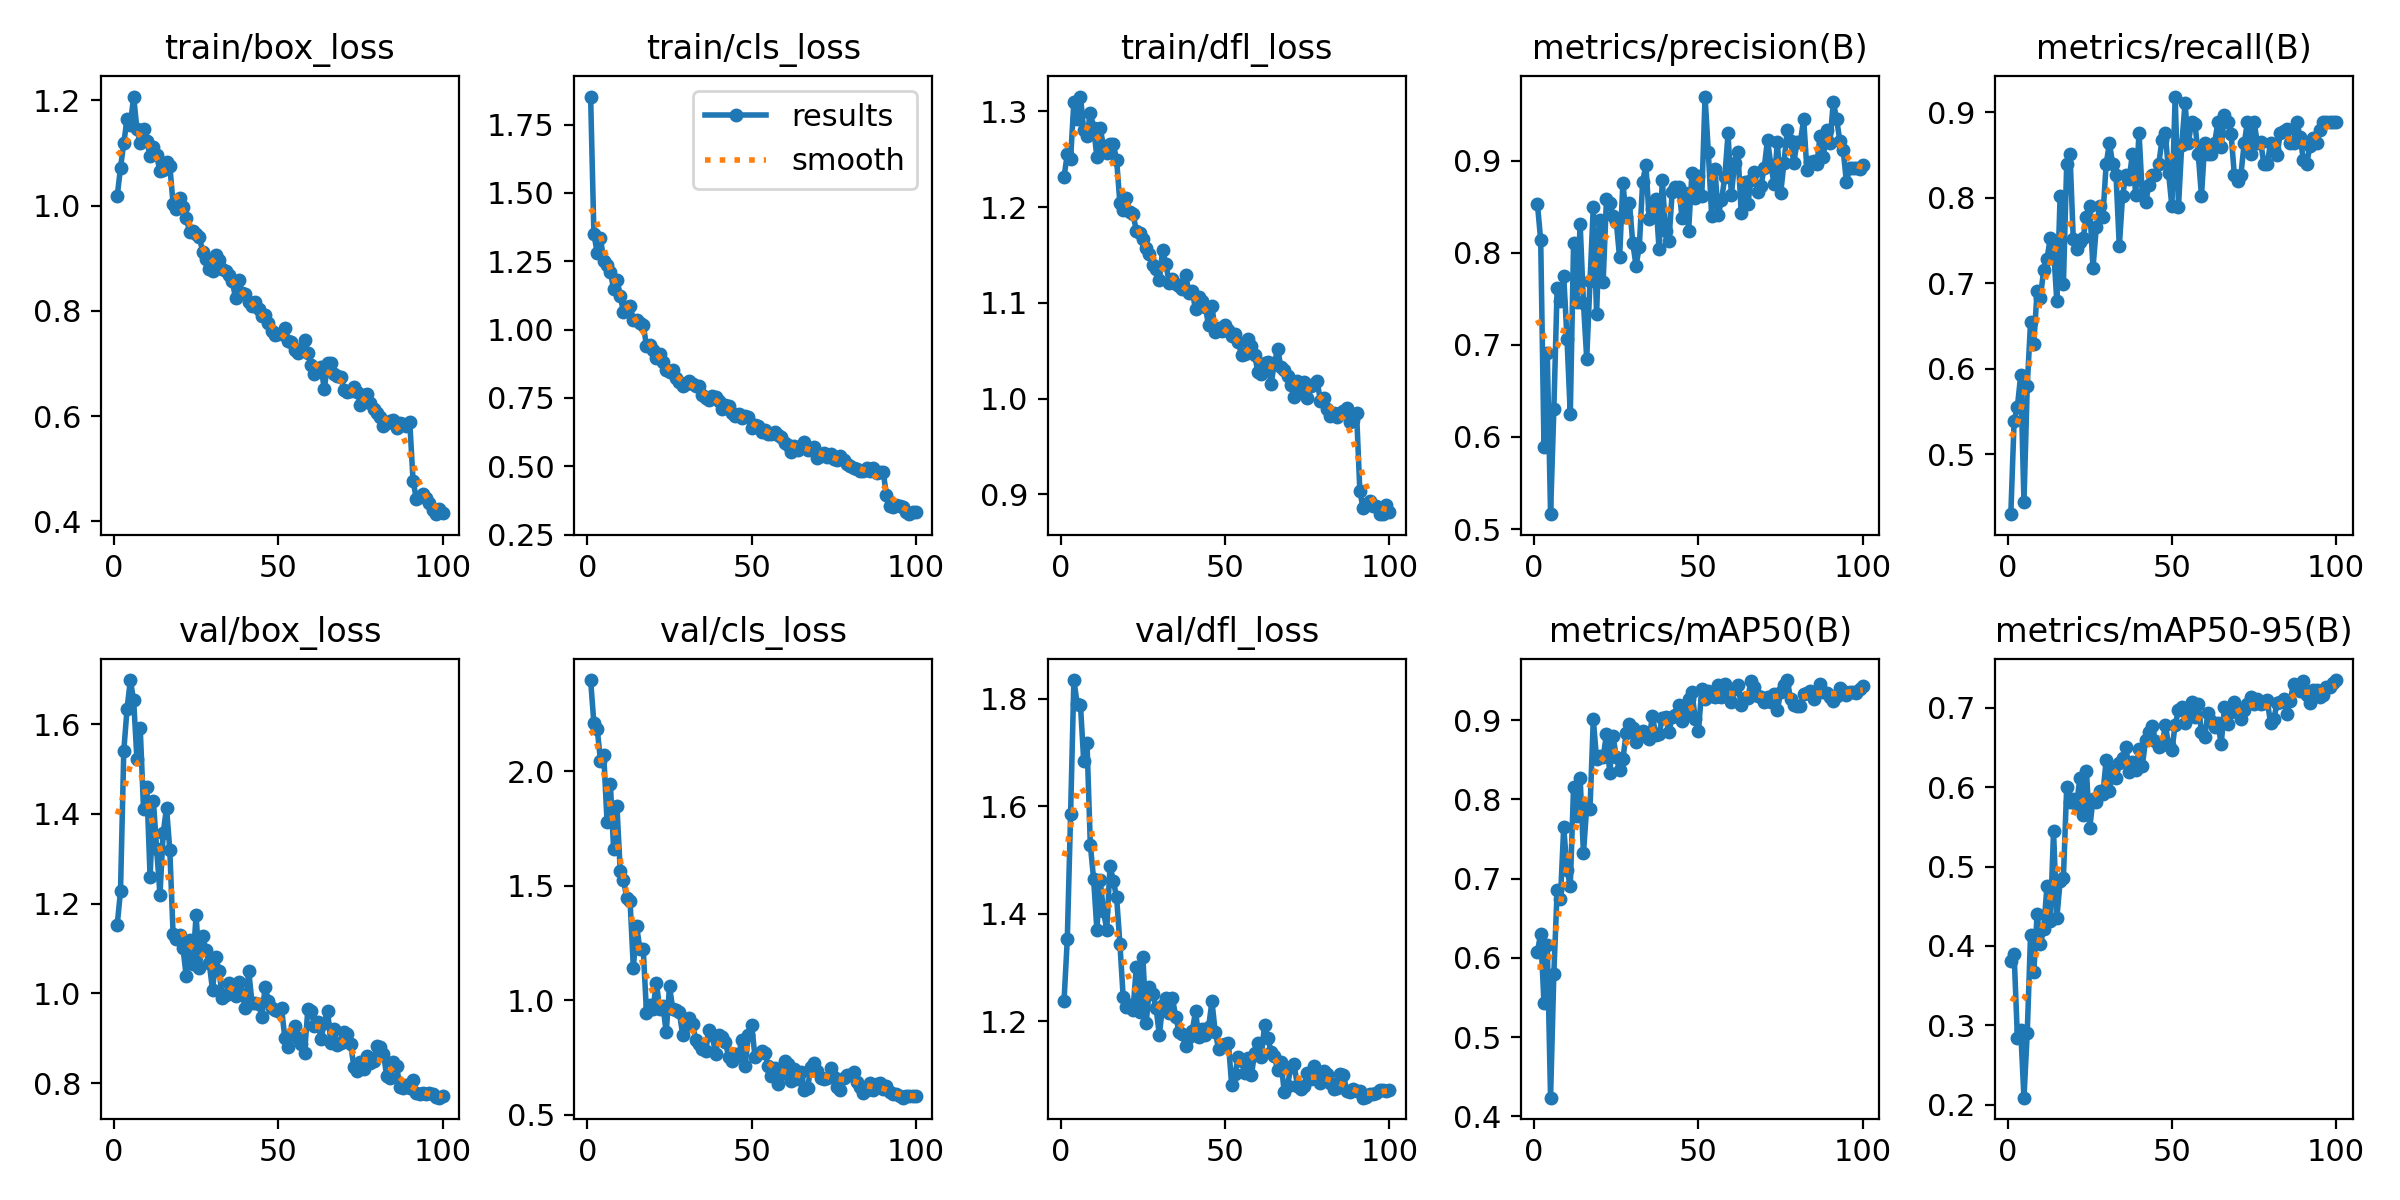

The table this chart was drawn from, first rows:
epoch, train/box_loss, train/cls_loss, train/dfl_loss, metrics/precision(B), metrics/recall(B), metrics/mAP50(B), metrics/mAP50-95(B), val/box_loss, val/cls_loss, val/dfl_loss, lr/pg0, lr/pg1, lr/pg2
1, 1.018, 1.853, 1.231, 0.8531, 0.4301, 0.6077, 0.3809, 1.153, 2.397, 1.238, 0.00044, 0.00044, 0.00044
2, 1.072, 1.35, 1.255, 0.8136, 0.539, 0.6307, 0.3905, 1.228, 2.208, 1.353, 0.0008911, 0.0008911, 0.0008911
3, 1.119, 1.282, 1.25, 0.5895, 0.5556, 0.5426, 0.2848, 1.541, 2.185, 1.585, 0.001333, 0.001333, 0.001333
4, 1.165, 1.336, 1.31, 0.6913, 0.5926, 0.6159, 0.2944, 1.635, 2.046, 1.835, 0.001766, 0.001766, 0.001766
5, 1.154, 1.249, 1.292, 0.5161, 0.4444, 0.4237, 0.2091, 1.699, 2.07, 1.791, 0.001921, 0.001921, 0.001921
6, 1.207, 1.238, 1.315, 0.63, 0.5803, 0.5802, 0.2911, 1.653, 1.779, 1.789, 0.001901, 0.001901, 0.001901
7, 1.145, 1.212, 1.28, 0.7622, 0.6543, 0.6854, 0.4135, 1.522, 1.945, 1.684, 0.001881, 0.001881, 0.001881
8, 1.119, 1.149, 1.274, 0.7479, 0.6296, 0.6743, 0.3672, 1.591, 1.661, 1.717, 0.001861, 0.001861, 0.001861
9, 1.145, 1.183, 1.298, 0.7751, 0.6914, 0.7651, 0.44, 1.412, 1.848, 1.529, 0.001842, 0.001842, 0.001842
10, 1.123, 1.124, 1.283, 0.7065, 0.6835, 0.7107, 0.4019, 1.46, 1.566, 1.465, 0.001822, 0.001822, 0.001822
11, 1.095, 1.064, 1.252, 0.6248, 0.716, 0.6913, 0.4215, 1.26, 1.525, 1.371, 0.001802, 0.001802, 0.001802
12, 1.111, 1.082, 1.283, 0.8103, 0.7284, 0.8162, 0.4751, 1.43, 1.445, 1.463, 0.001782, 0.001782, 0.001782
13, 1.095, 1.087, 1.264, 0.7464, 0.7531, 0.7793, 0.4315, 1.322, 1.433, 1.405, 0.001762, 0.001762, 0.001762
14, 1.065, 1.035, 1.257, 0.8314, 0.7407, 0.8272, 0.5441, 1.22, 1.141, 1.371, 0.001743, 0.001743, 0.001743
15, 1.068, 1.036, 1.266, 0.7455, 0.679, 0.7319, 0.4349, 1.358, 1.323, 1.489, 0.001723, 0.001723, 0.001723
16, 1.083, 1.023, 1.266, 0.6852, 0.8025, 0.7906, 0.4816, 1.414, 1.223, 1.461, 0.001703, 0.001703, 0.001703
17, 1.076, 1.017, 1.249, 0.7691, 0.6992, 0.7879, 0.4858, 1.319, 1.226, 1.431, 0.001683, 0.001683, 0.001683
18, 1.003, 0.9416, 1.204, 0.85, 0.8398, 0.9009, 0.5996, 1.132, 0.9454, 1.345, 0.001663, 0.001663, 0.001663
19, 0.9938, 0.9421, 1.197, 0.7337, 0.8518, 0.8506, 0.5816, 1.121, 0.9783, 1.245, 0.001644, 0.001644, 0.001644
20, 1.014, 0.9256, 1.21, 0.8354, 0.7516, 0.8553, 0.585, 1.13, 0.9642, 1.227, 0.001624, 0.001624, 0.001624
21, 0.9969, 0.8973, 1.195, 0.7686, 0.7407, 0.8532, 0.5772, 1.102, 1.077, 1.231, 0.001604, 0.001604, 0.001604
22, 0.9765, 0.9114, 1.192, 0.8584, 0.7485, 0.882, 0.6113, 1.038, 0.9635, 1.222, 0.001584, 0.001584, 0.001584
23, 0.9505, 0.8798, 1.175, 0.8537, 0.7531, 0.8331, 0.5647, 1.119, 0.9755, 1.301, 0.001564, 0.001564, 0.001564
24, 0.9521, 0.8526, 1.172, 0.84, 0.7777, 0.8799, 0.6206, 1.065, 0.8599, 1.218, 0.001545, 0.001545, 0.001545
25, 0.9464, 0.8439, 1.167, 0.8333, 0.7901, 0.8533, 0.5481, 1.174, 1.061, 1.319, 0.001525, 0.001525, 0.001525
26, 0.9395, 0.8517, 1.157, 0.795, 0.7181, 0.8367, 0.5845, 1.057, 0.9617, 1.198, 0.001505, 0.001505, 0.001505
27, 0.9127, 0.8215, 1.151, 0.876, 0.7654, 0.8504, 0.5811, 1.127, 0.9571, 1.263, 0.001485, 0.001485, 0.001485
28, 0.8982, 0.81, 1.139, 0.8386, 0.7901, 0.8842, 0.5946, 1.096, 0.9478, 1.252, 0.001465, 0.001465, 0.001465
29, 0.8792, 0.7945, 1.135, 0.8541, 0.7778, 0.8955, 0.5908, 1.067, 0.8499, 1.226, 0.001446, 0.001446, 0.001446
30, 0.8754, 0.7998, 1.123, 0.8107, 0.8395, 0.8902, 0.6337, 1.008, 0.8895, 1.175, 0.001426, 0.001426, 0.001426
31, 0.9065, 0.8124, 1.155, 0.786, 0.8642, 0.8727, 0.5951, 1.08, 0.924, 1.231, 0.001406, 0.001406, 0.001406
32, 0.8957, 0.8027, 1.14, 0.8064, 0.8395, 0.8788, 0.6214, 1.05, 0.8983, 1.243, 0.001386, 0.001386, 0.001386
33, 0.8801, 0.7923, 1.121, 0.8764, 0.8272, 0.8865, 0.6113, 0.9889, 0.8262, 1.215, 0.001366, 0.001366, 0.001366
34, 0.8762, 0.7932, 1.124, 0.8959, 0.7434, 0.88, 0.6308, 0.9973, 0.8075, 1.243, 0.001347, 0.001347, 0.001347
35, 0.8679, 0.7625, 1.12, 0.8366, 0.8025, 0.8769, 0.6362, 1.022, 0.7898, 1.208, 0.001327, 0.001327, 0.001327
36, 0.8574, 0.75, 1.118, 0.8481, 0.8272, 0.9058, 0.6506, 1.002, 0.7785, 1.181, 0.001307, 0.001307, 0.001307
37, 0.8234, 0.7437, 1.114, 0.8582, 0.8217, 0.8808, 0.6185, 0.995, 0.8686, 1.176, 0.001287, 0.001287, 0.001287
38, 0.8593, 0.7584, 1.129, 0.8045, 0.8518, 0.8819, 0.6312, 1.024, 0.8467, 1.155, 0.001267, 0.001267, 0.001267
39, 0.8337, 0.7544, 1.111, 0.8786, 0.8039, 0.9026, 0.6214, 0.998, 0.7665, 1.171, 0.001248, 0.001248, 0.001248
40, 0.8311, 0.7399, 1.112, 0.824, 0.8765, 0.9034, 0.6476, 0.9671, 0.8493, 1.182, 0.001228, 0.001228, 0.001228
41, 0.8161, 0.7091, 1.093, 0.8127, 0.8035, 0.8851, 0.6265, 1.051, 0.8413, 1.219, 0.001208, 0.001208, 0.001208
42, 0.8091, 0.7231, 1.106, 0.8656, 0.7952, 0.9041, 0.6593, 0.9793, 0.8162, 1.172, 0.001188, 0.001188, 0.001188
43, 0.8166, 0.7209, 1.102, 0.8718, 0.8148, 0.9069, 0.6696, 0.9779, 0.7547, 1.187, 0.001168, 0.001168, 0.001168
44, 0.804, 0.6957, 1.095, 0.8719, 0.8272, 0.9187, 0.6764, 0.9771, 0.7357, 1.175, 0.001149, 0.001149, 0.001149
45, 0.7902, 0.6858, 1.076, 0.8377, 0.8272, 0.8995, 0.6576, 0.9478, 0.7673, 1.19, 0.001129, 0.001129, 0.001129
46, 0.7911, 0.69, 1.097, 0.8651, 0.8395, 0.9073, 0.6498, 1.014, 0.7588, 1.238, 0.001109, 0.001109, 0.001109
47, 0.7766, 0.6751, 1.07, 0.8242, 0.868, 0.9264, 0.6523, 0.9836, 0.8275, 1.18, 0.001089, 0.001089, 0.001089
48, 0.7615, 0.684, 1.074, 0.8862, 0.8765, 0.9358, 0.6777, 0.9676, 0.7129, 1.15, 0.001069, 0.001069, 0.001069
49, 0.7538, 0.6789, 1.071, 0.8592, 0.8291, 0.9016, 0.6535, 0.9632, 0.8497, 1.157, 0.00105, 0.00105, 0.00105
50, 0.7563, 0.6407, 1.077, 0.8836, 0.7901, 0.8868, 0.6461, 0.9613, 0.8934, 1.159, 0.00103, 0.00103, 0.00103
51, 0.756, 0.6495, 1.072, 0.8611, 0.9186, 0.9395, 0.6784, 0.9671, 0.7537, 1.16, 0.00101, 0.00101, 0.00101
52, 0.7681, 0.6459, 1.066, 0.9697, 0.7895, 0.9266, 0.6964, 0.8994, 0.7646, 1.083, 0.0009902, 0.0009902, 0.0009902
53, 0.7431, 0.6266, 1.068, 0.9089, 0.8623, 0.9368, 0.7009, 0.8796, 0.7793, 1.102, 0.0009704, 0.0009704, 0.0009704
54, 0.7399, 0.6344, 1.059, 0.8405, 0.9106, 0.9301, 0.6803, 0.9087, 0.7716, 1.134, 0.0009506, 0.0009506, 0.0009506
55, 0.7256, 0.6185, 1.046, 0.8913, 0.8642, 0.9297, 0.6914, 0.9271, 0.7153, 1.126, 0.0009308, 0.0009308, 0.0009308
56, 0.7192, 0.619, 1.046, 0.8409, 0.8889, 0.9445, 0.7073, 0.901, 0.6712, 1.104, 0.000911, 0.000911, 0.000911
57, 0.7278, 0.6266, 1.062, 0.8569, 0.8869, 0.9296, 0.6881, 0.8879, 0.7038, 1.132, 0.0008912, 0.0008912, 0.0008912
58, 0.7442, 0.615, 1.055, 0.8821, 0.8518, 0.9454, 0.7046, 0.8668, 0.6336, 1.1, 0.0008714, 0.0008714, 0.0008714
59, 0.7204, 0.6059, 1.045, 0.9296, 0.8025, 0.9308, 0.6688, 0.965, 0.6767, 1.142, 0.0008516, 0.0008516, 0.0008516
60, 0.6975, 0.585, 1.028, 0.8627, 0.8642, 0.9235, 0.6632, 0.9608, 0.7354, 1.16, 0.0008318, 0.0008318, 0.0008318
... 40 more rows
